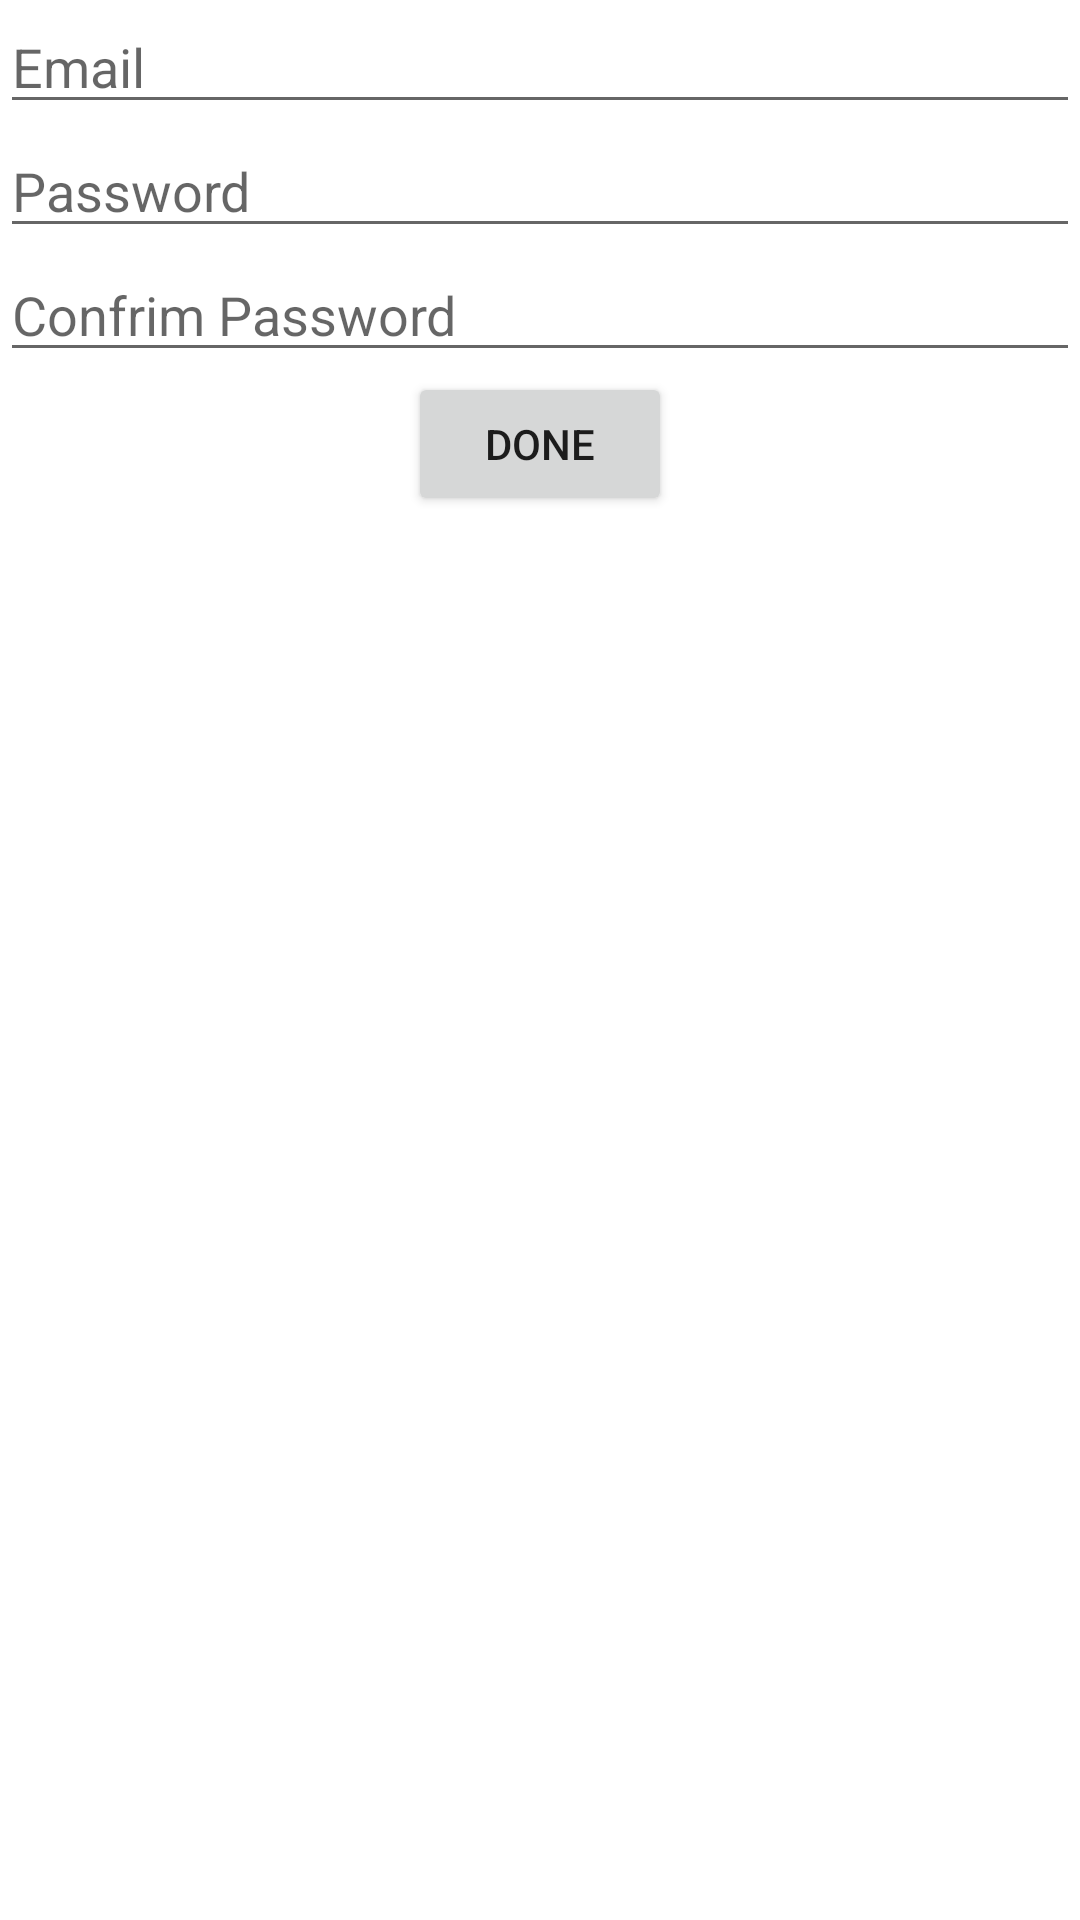

The Android layout XML behind this screen, and the referenced resources:
<!-- AndroidManifest.xml: application theme Theme.StoreUserDatainFireBase -->
<!-- res/layout/activity_reg_page.xml -->
<?xml version="1.0" encoding="utf-8"?>
<LinearLayout xmlns:android="http://schemas.android.com/apk/res/android"
    xmlns:app="http://schemas.android.com/apk/res-auto"
    xmlns:tools="http://schemas.android.com/tools"
    android:layout_width="match_parent"
    android:layout_height="match_parent"
    tools:context=".RegPageActivity"
    android:orientation="vertical">
    <EditText
        android:layout_width="match_parent"
        android:layout_height="wrap_content"
        android:hint="Email"
        android:singleLine="true"
        android:maxLines="1"
        android:inputType="textEmailAddress"
        android:id="@+id/etREmail"
        />
    <EditText
        android:layout_width="match_parent"
        android:layout_height="wrap_content"
        android:hint="Password"
        android:singleLine="true"
        android:maxLines="1"
        android:inputType="textPassword"
        android:id="@+id/etRPassword"
        />
    <EditText
        android:layout_width="match_parent"
        android:layout_height="wrap_content"
        android:hint="Confrim Password"
        android:singleLine="true"
        android:maxLines="1"
        android:inputType="textPassword"
        android:id="@+id/etRCPassword"
        />
    <Button
        android:layout_width="wrap_content"
        android:layout_height="wrap_content"
        android:text="Done"
        android:id="@+id/btnRDone"
        android:layout_gravity="center"
        />


</LinearLayout>
<!-- resources referenced by this layout -->
<resources>
  <style name="Theme.StoreUserDatainFireBase" parent="Theme.MaterialComponents.DayNight.DarkActionBar">
          
          <item name="colorPrimary">@color/purple_500</item>
          <item name="colorPrimaryVariant">@color/purple_700</item>
          <item name="colorOnPrimary">@color/white</item>
          
          <item name="colorSecondary">@color/teal_200</item>
          <item name="colorSecondaryVariant">@color/teal_700</item>
          <item name="colorOnSecondary">@color/black</item>
          
          <item name="android:statusBarColor">?attr/colorPrimaryVariant</item>
          
      </style>
  <!-- not gathered from this repository: default colours our renderer supplied (Android Studio template values) -->
  <color name="purple_500">#FF6200EE</color>
  <color name="purple_700">#FF3700B3</color>
  <color name="teal_200">#FF03DAC5</color>
  <color name="teal_700">#FF018786</color>
  <color name="black">#FF000000</color>
  <color name="white">#FFFFFFFF</color>
</resources>
